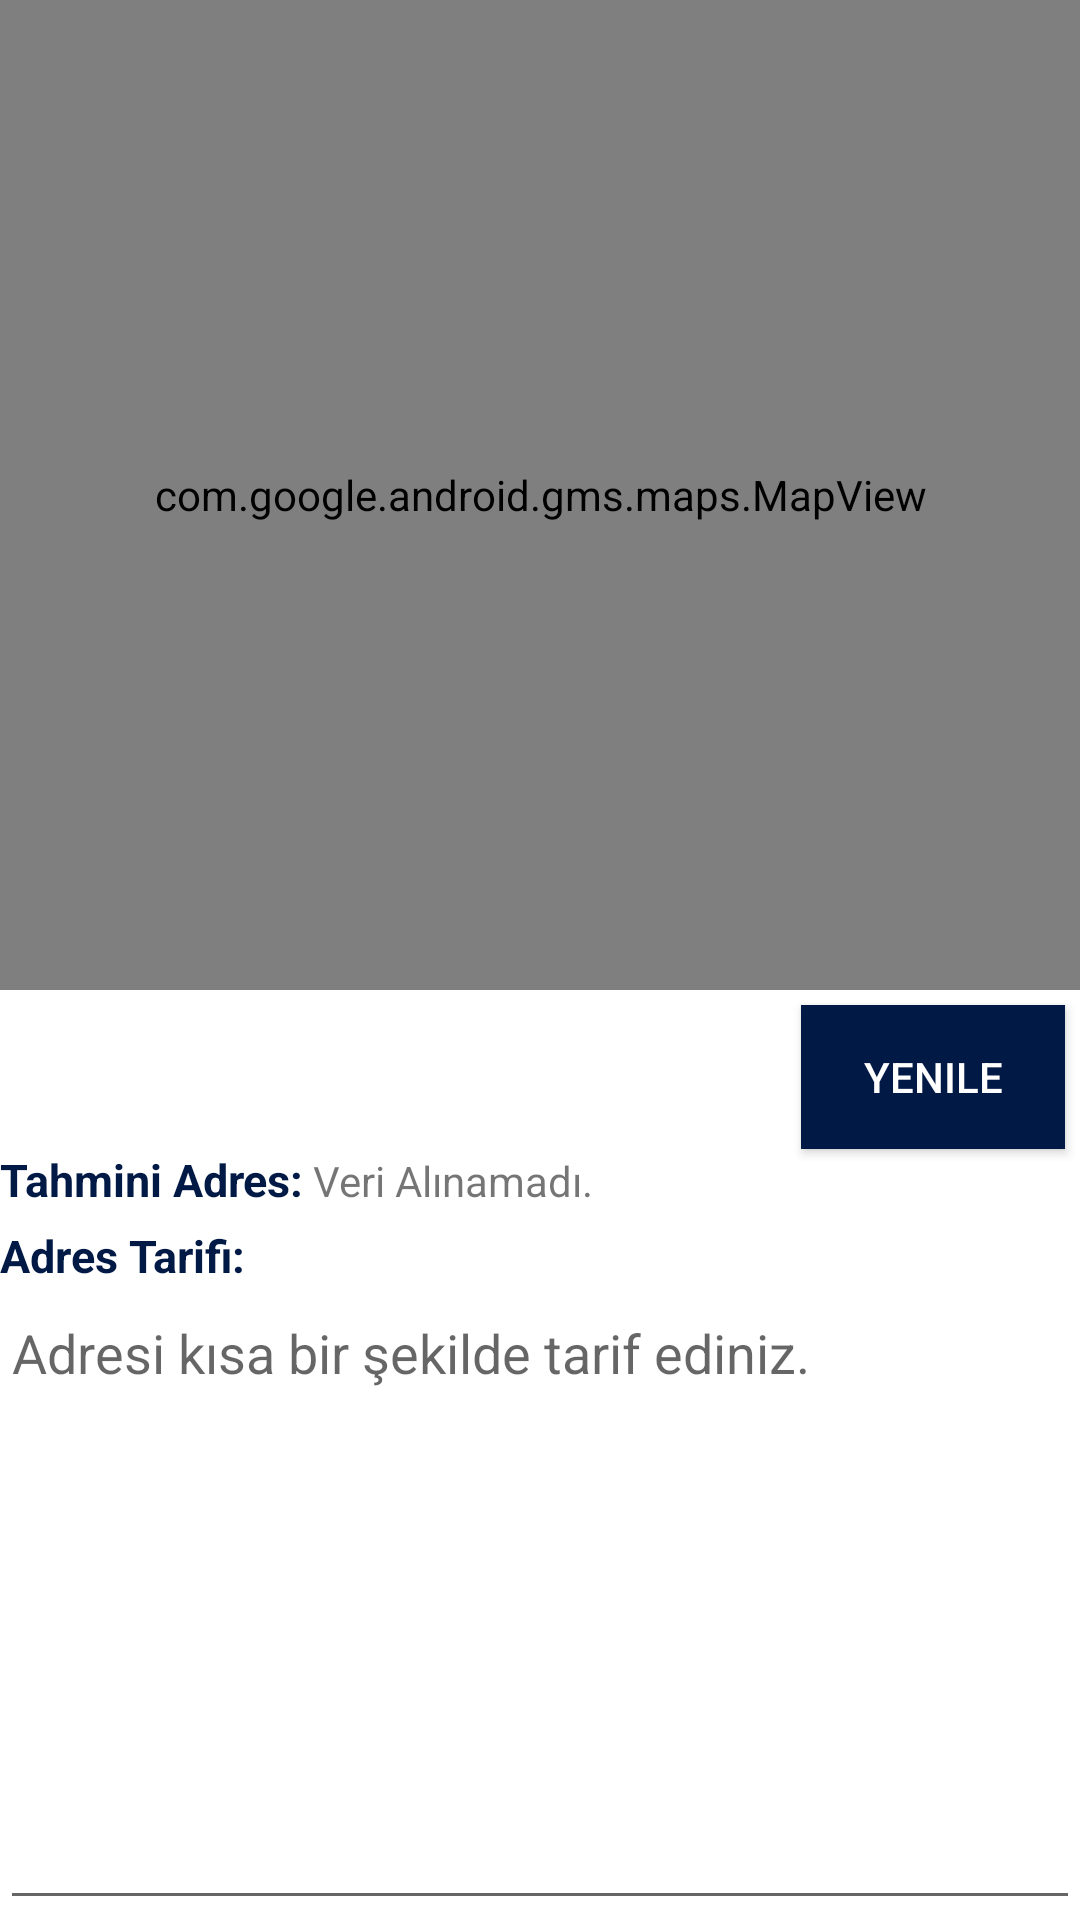

Reconstruct the res/layout file that produces this screen, plus the resources it refers to.
<!-- AndroidManifest.xml: fallback theme Theme.MaterialComponents.DayNight.NoActionBar -->
<!-- res/layout/createrecords_tab2map.xml -->
<?xml version="1.0" encoding="utf-8"?>
<LinearLayout xmlns:android="http://schemas.android.com/apk/res/android"
    xmlns:tools="http://schemas.android.com/tools"
    android:layout_width="match_parent"
    android:layout_height="match_parent"
    android:orientation="vertical"
    tools:context=".activities.CreateRecords">

    <com.google.android.gms.maps.MapView
        android:id="@+id/map"
        android:layout_width="match_parent"
        android:layout_height="330dp">

    </com.google.android.gms.maps.MapView>

    <Button
        android:id="@+id/yenile"
        android:layout_width="wrap_content"
        android:layout_height="wrap_content"
        android:layout_gravity="end"
        android:layout_marginTop="5dp"
        android:layout_marginEnd="5dp"
        android:background="@color/colorPrimary"
        android:text="@string/tab2map_buttonyenile"
        android:textColor="@color/beyaz" />

    <LinearLayout
        android:layout_width="match_parent"
        android:layout_height="wrap_content"
        android:orientation="horizontal">

        <TextView
            android:layout_width="wrap_content"
            android:layout_height="wrap_content"
            android:text="@string/tab2map_address"
            android:textColor="@color/colorPrimary"
            android:textSize="15sp"
            android:textStyle="bold" />

        <TextView
            android:id="@+id/tab2Adres"
            android:layout_width="match_parent"
            android:layout_height="wrap_content"
            android:layout_marginStart="3dp"
            android:text="@string/verialinamadi" />

    </LinearLayout>

    <TextView
        android:layout_width="wrap_content"
        android:layout_height="wrap_content"
        android:layout_marginTop="5dp"
        android:text="@string/tab2map_addressdescription"
        android:textColor="@color/colorPrimary"
        android:textSize="15sp"
        android:textStyle="bold" />

    <EditText
        android:id="@+id/tab2AdresTarif"
        android:layout_width="match_parent"
        android:layout_height="match_parent"
        android:gravity="top|start"
        android:hint="@string/tab2map_addressdescription_hint"
        android:inputType="textMultiLine"
        android:maxLength="299"
        android:scrollbars="vertical" />

</LinearLayout>
<!-- resources referenced by this layout -->
<resources>
  <color name="beyaz">#ffffff</color>
  <color name="colorPrimary">#011945</color>
  <string name="tab2map_address" tools:ignore="Typos">Tahmini Adres:</string>
  <string name="tab2map_addressdescription" tools:ignore="Typos">Adres Tarifi:</string>
  <string name="tab2map_addressdescription_hint">Adresi kısa bir şekilde tarif ediniz.</string>
  <string name="tab2map_buttonyenile">Yenile</string>
  <string name="verialinamadi">Veri Alınamadı.</string>
</resources>
